Dataset: groundnut-leaf-diseases (GitHub, doussou1999/groundnut-leaf-diseases). Classes: alternaria leaf spot, healthy, leaf spot early and late, rosette, rust.

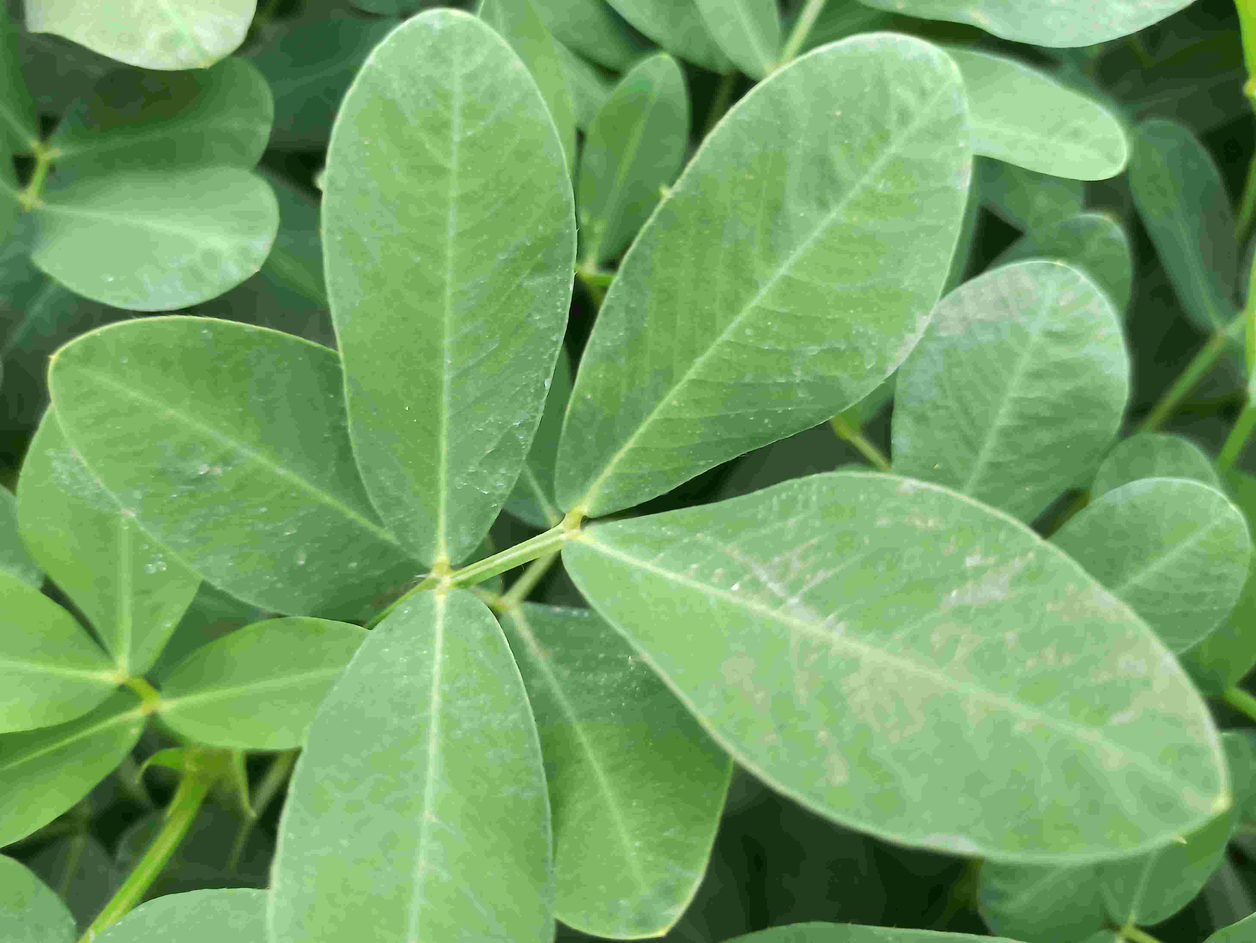
Label: healthy

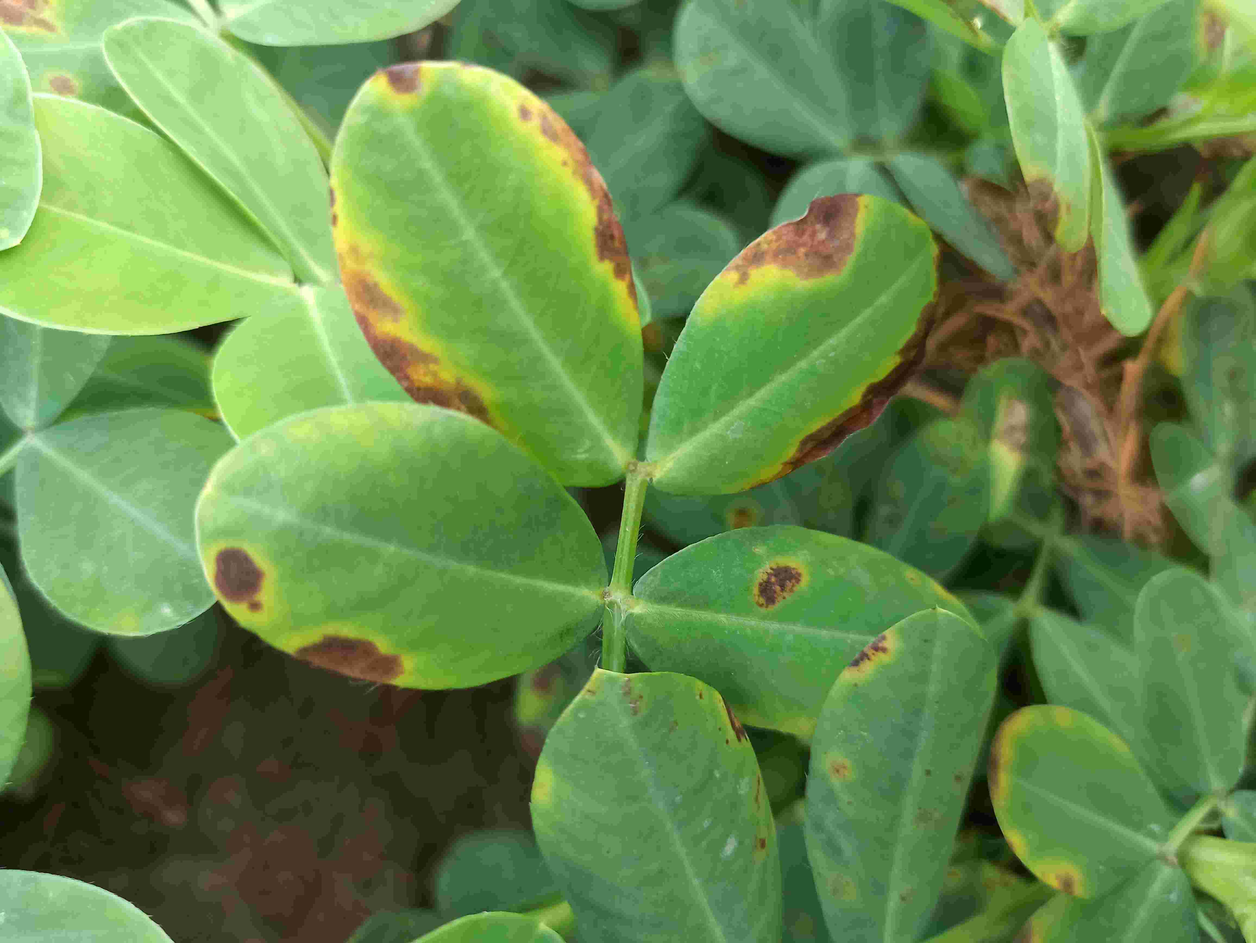
Label: alternaria leaf spot

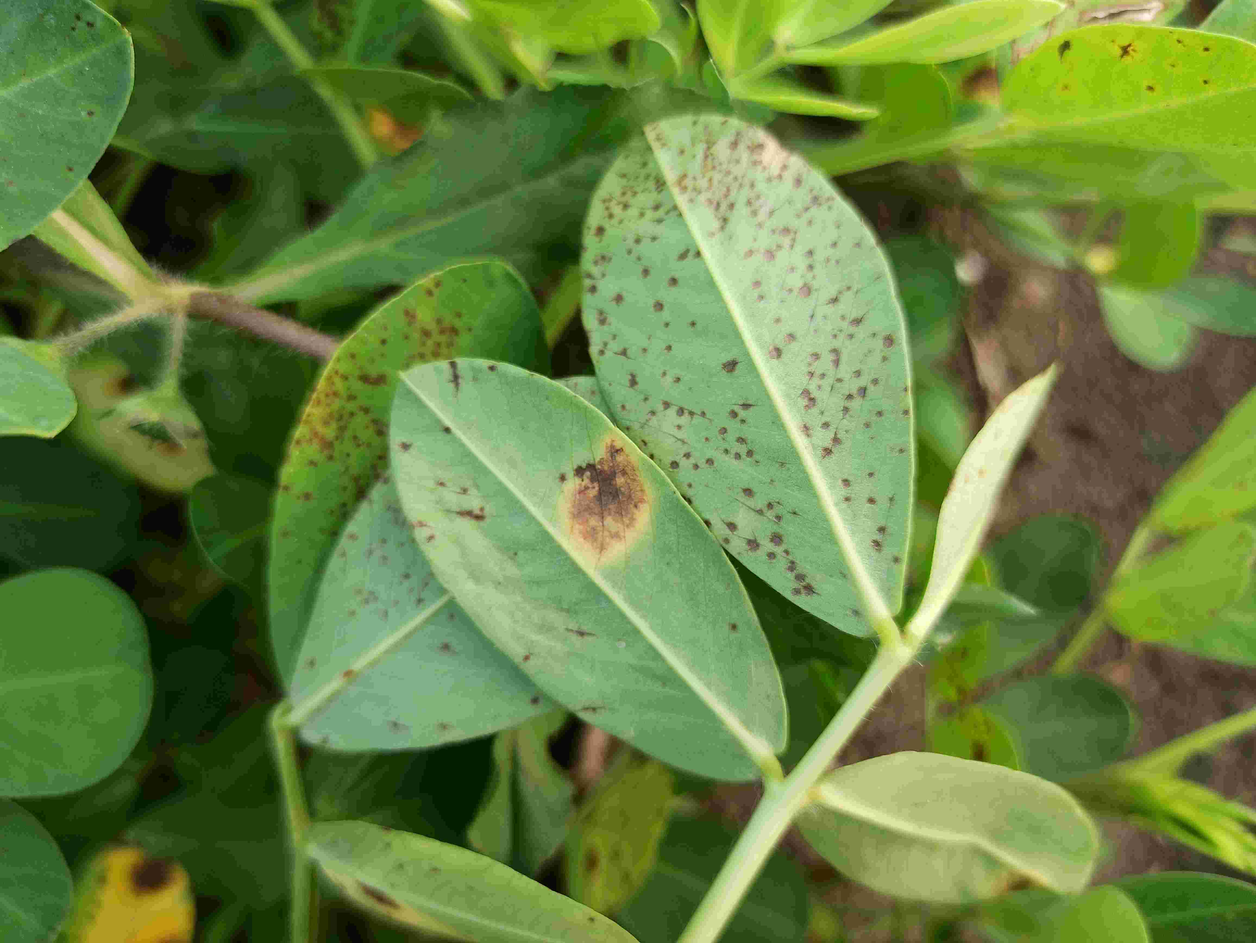
Label: rust

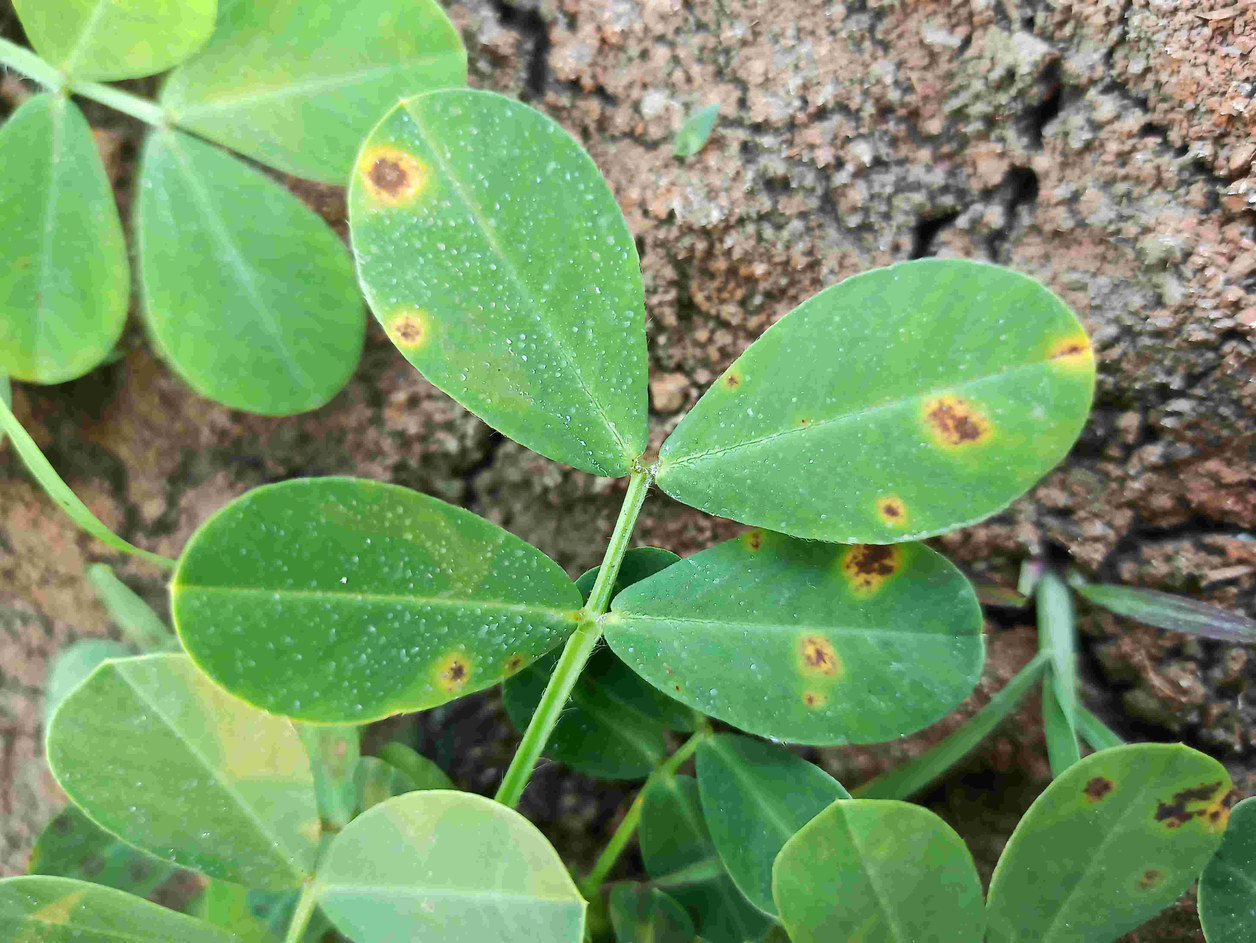
Label: leaf spot early and late

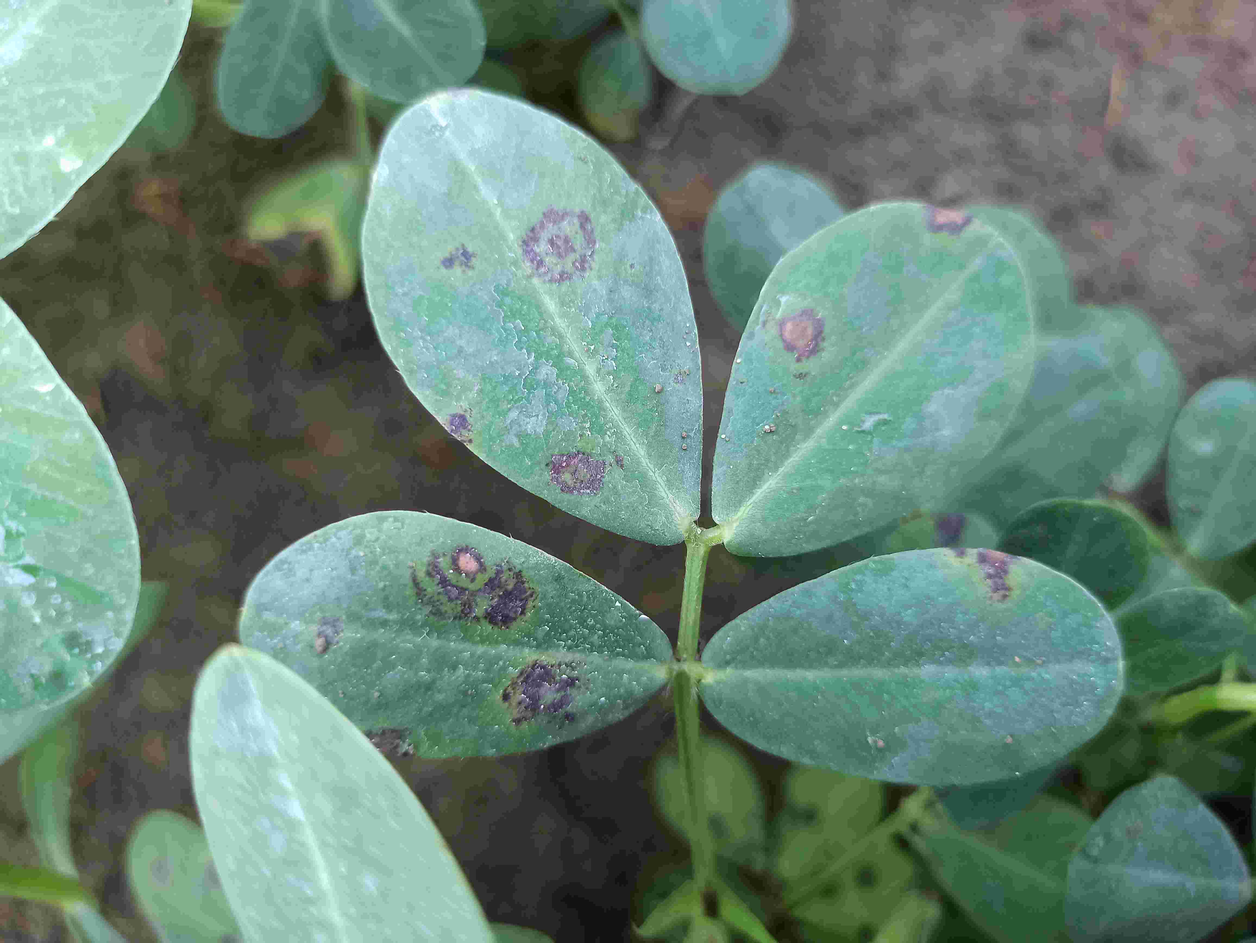
Label: leaf spot early and late

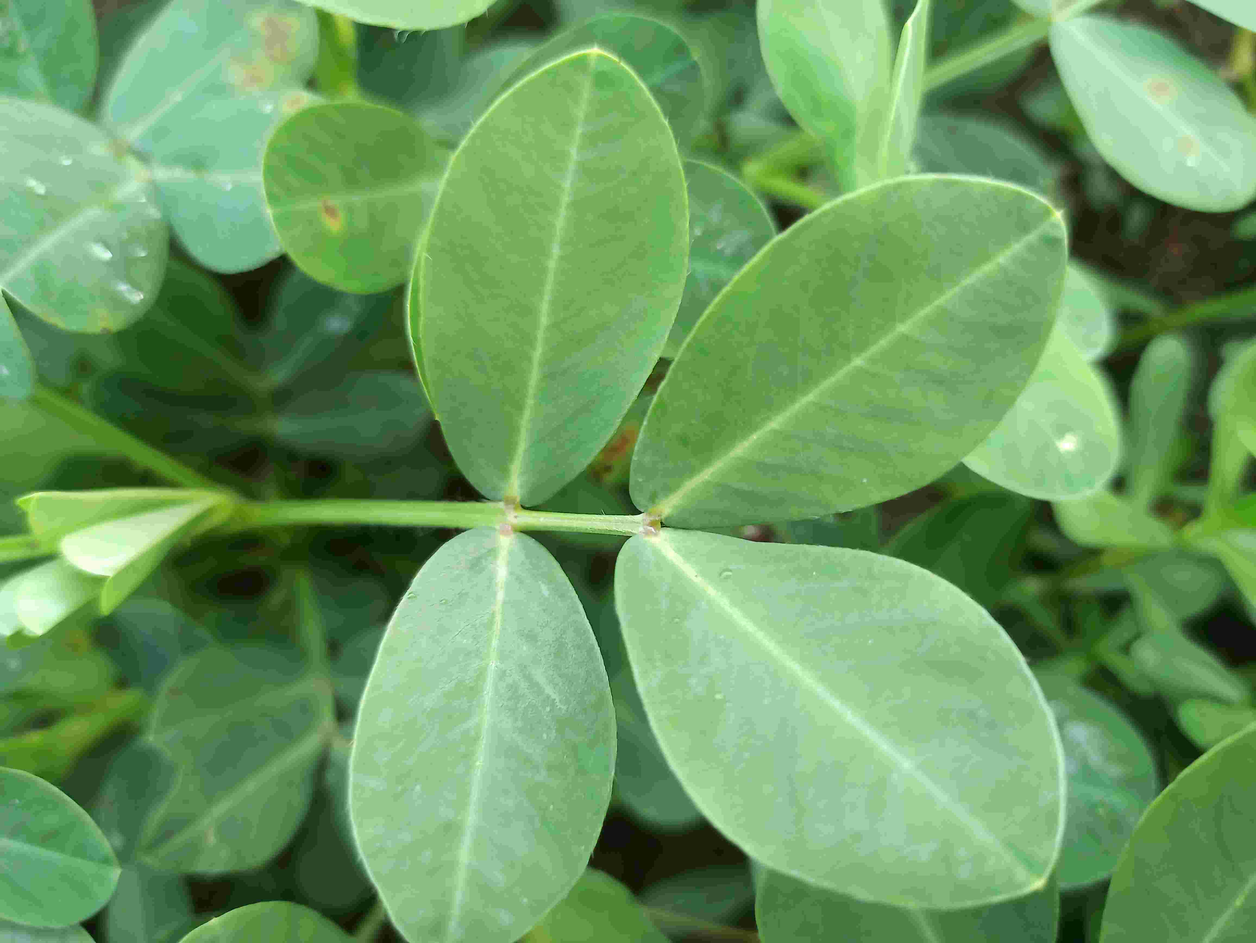
Label: healthy
